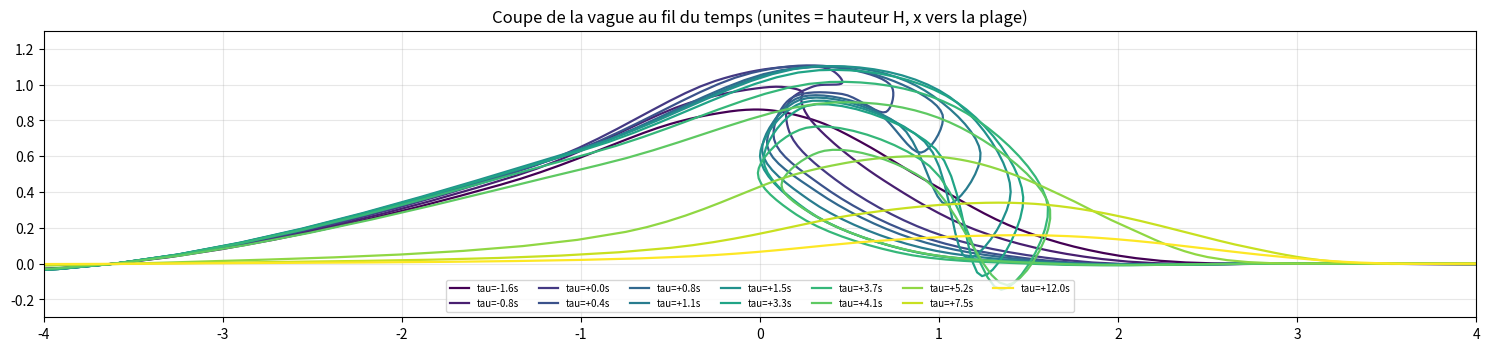
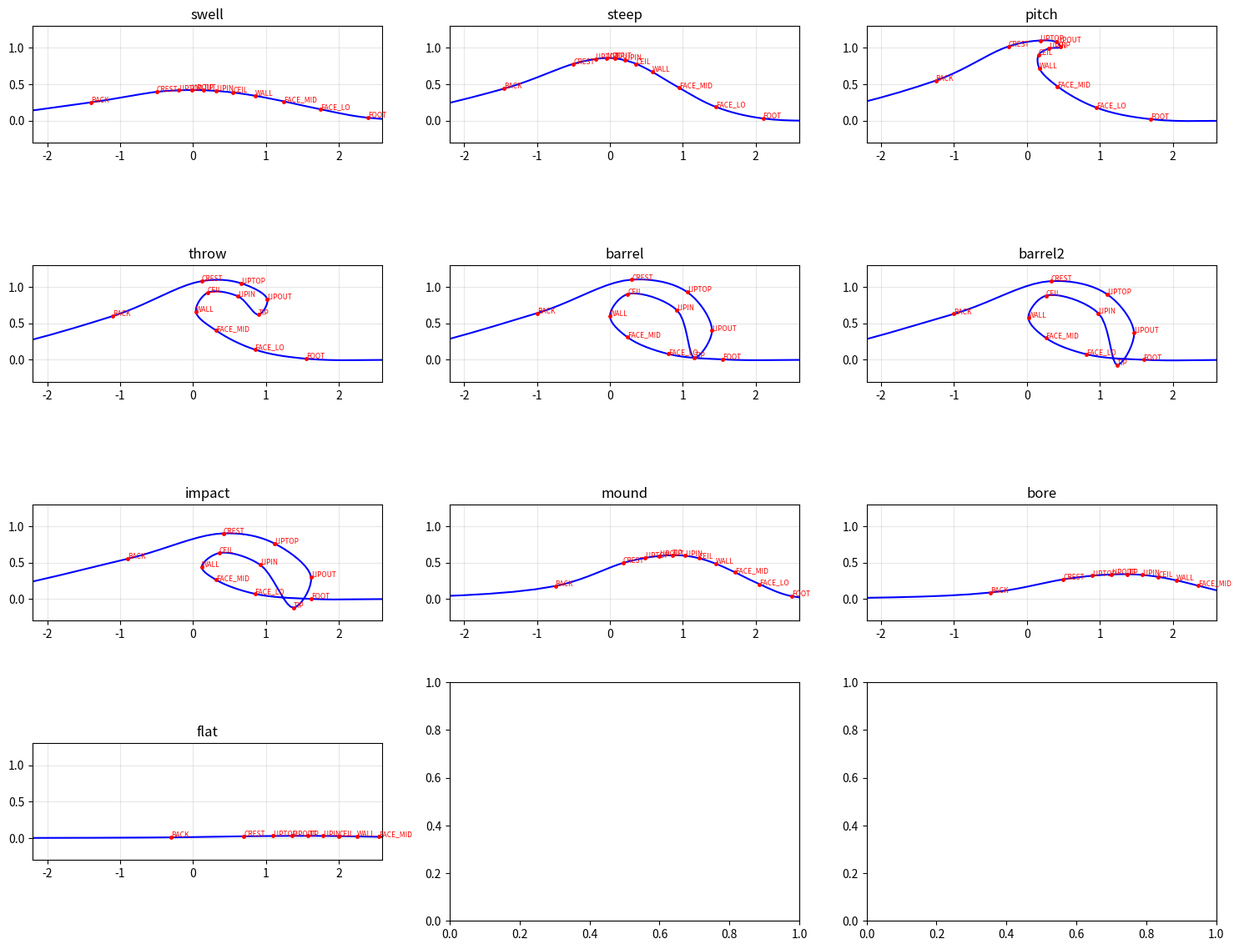
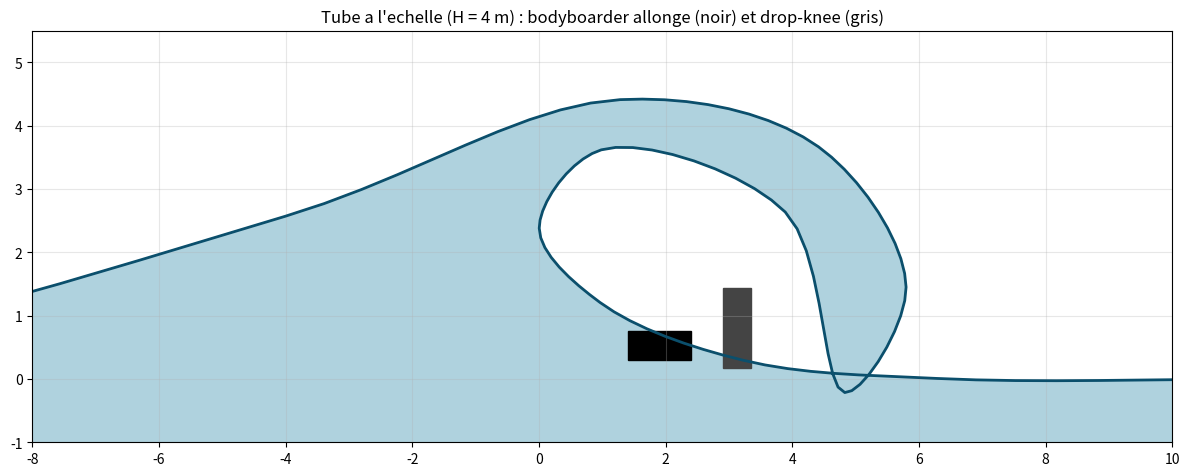
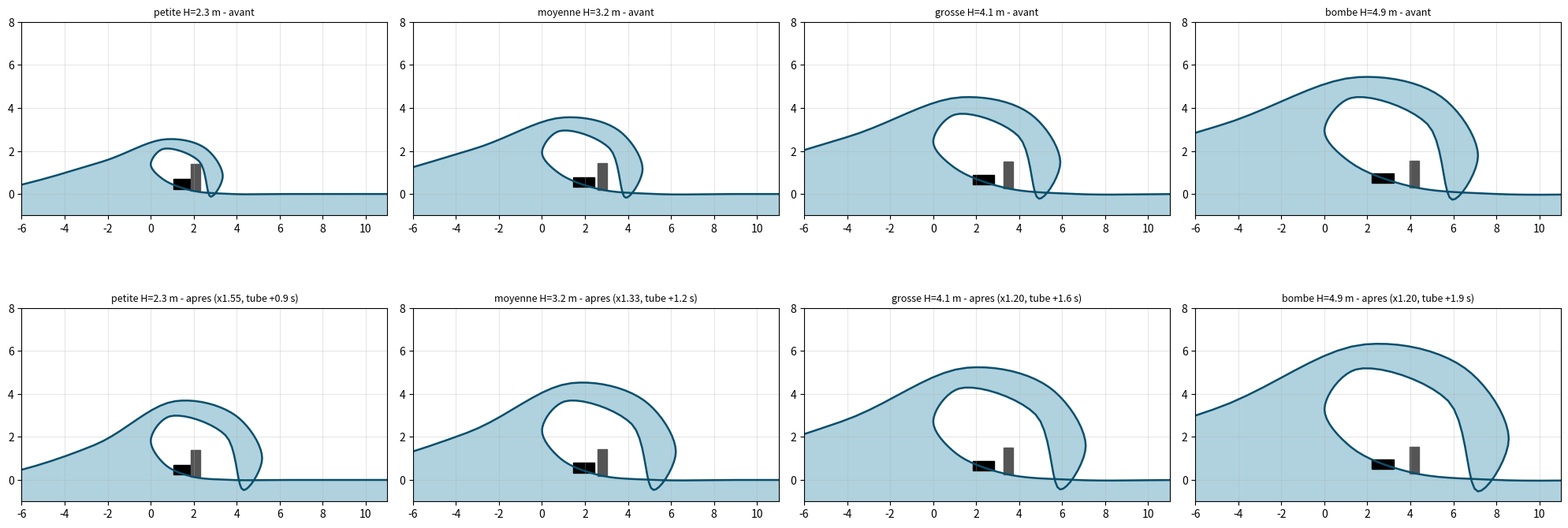
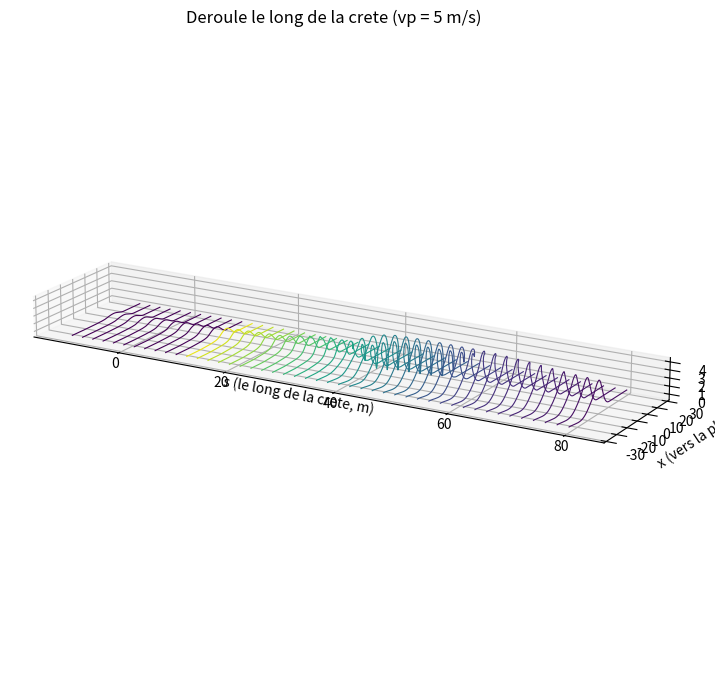

These figures' Python source, in order:
"""Wave profile lab: prototype of the Teahupoo-style cross-section used by WaveProfile.cs, with graphs.

The cross-section of the surf wave is ONE continuous curve, from the flat water in front of the wave (beach side) up
the face, round the back wall of the tube, along the ceiling (lip underside), round the lip tip, back over the top of
the lip and the crest, and down the back of the wave to the flat water behind. It is a centripetal Catmull-Rom spline
through 15 control points whose positions are keyframed over the life of the wave (swell -> steep -> pitch -> throw ->
barrel -> impact -> mound -> bore -> flat). Units are normalised by the wave height H (crest above mean sea level);
x points toward the beach, x = 0 is the back wall of the tube.

  python3 Tools/wave_profile_lab.py [out_dir]     -> stages.png, barrel_scale.png, peel.png, checks in the console

Keep the KEYS table identical to WaveProfile.cs (the C# port is checked against this file's numbers).
"""
import math
import os
import sys

import numpy as np
import matplotlib

matplotlib.use("Agg")
import matplotlib.pyplot as plt  # noqa: E402

OUT = sys.argv[1] if len(sys.argv) > 1 else "Assets/Screenshots~/lab"
os.makedirs(OUT, exist_ok=True)

ROLES = ["F2", "F1", "FOOT", "FACE_LO", "FACE_MID", "WALL", "CEIL", "LIPIN", "TIP", "LIPOUT", "LIPTOP", "CREST", "BACK", "B1", "B2"]
M = len(ROLES)
SEG = [10, 8, 8, 8, 8, 10, 10, 9, 9, 10, 10, 10, 8, 10]      # samples per spline segment (sum = vertex count - 1)
NU = sum(SEG) + 1


def bump(xs, h, wf, wb, xc=0.0):
    ys = []
    for x in xs:
        u = (x - xc) / (wf if x >= xc else wb)
        ys.append(h * (0.5 + 0.5 * math.cos(math.pi * min(1.0, abs(u)))))
    return ys


def key_from_bump(xs, h, wf, wb, xc=0.0):
    return list(zip(xs, bump(xs, h, wf, wb, xc)))


SWELL_X = [7.0, 3.6, 2.4, 1.75, 1.25, 0.85, 0.55, 0.32, 0.14, -0.02, -0.2, -0.5, -1.4, -3.6, -7.0]

# (name, points) front -> back, normalised by H. Hand-shaped against the reference photos (Teahupoo): a square, roomy
# tube under a thick lip that lands a full wave-height in front of the back wall.
KEYS = {
    "swell": key_from_bump(SWELL_X, 0.42, 3.0, 3.2),
    "steep": [(7, 0), (3.4, 0), (2.1, 0.03), (1.45, 0.19), (0.95, 0.45), (0.58, 0.67), (0.36, 0.78), (0.2, 0.83), (0.07, 0.855),
              (-0.05, 0.86), (-0.2, 0.845), (-0.5, 0.78), (-1.45, 0.44), (-3.6, 0), (-7, 0)],
    "pitch": [(7, 0), (3.2, 0), (1.7, 0.02), (0.95, 0.18), (0.42, 0.47), (0.17, 0.72), (0.16, 0.9), (0.3, 0.99), (0.46, 1.01),
              (0.4, 1.08), (0.18, 1.1), (-0.25, 1.02), (-1.25, 0.55), (-3.6, 0), (-7, 0)],
    "throw": [(7, 0), (3.1, 0), (1.55, 0.015), (0.85, 0.14), (0.32, 0.4), (0.04, 0.66), (0.2, 0.92), (0.62, 0.87), (0.9, 0.62),
              (1.02, 0.83), (0.66, 1.05), (0.12, 1.08), (-1.1, 0.6), (-3.6, 0), (-7, 0)],
    "barrel": [(7, 0), (3.0, 0), (1.55, 0.005), (0.8, 0.08), (0.24, 0.31), (0.0, 0.6), (0.24, 0.9), (0.92, 0.68), (1.16, 0.03),
               (1.4, 0.4), (1.06, 0.93), (0.3, 1.1), (-1.0, 0.64), (-3.6, 0), (-7, 0)],
    "barrel2": [(7, 0), (3.0, 0), (1.6, 0.0), (0.82, 0.075), (0.26, 0.3), (0.02, 0.58), (0.26, 0.88), (0.98, 0.64), (1.24, -0.07),
                (1.47, 0.37), (1.1, 0.9), (0.33, 1.08), (-1.0, 0.63), (-3.6, 0), (-7, 0)],
    "impact": [(7, 0), (3.0, 0), (1.62, 0.0), (0.85, 0.07), (0.32, 0.26), (0.12, 0.44), (0.36, 0.63), (0.92, 0.47), (1.38, -0.12),
               (1.62, 0.3), (1.12, 0.76), (0.42, 0.9), (-0.9, 0.55), (-3.6, 0), (-7, 0)],
    "mound": key_from_bump([7, 3.6, 2.5, 2.05, 1.72, 1.45, 1.22, 1.03, 0.86, 0.68, 0.48, 0.18, -0.75, -3.5, -7], 0.6, 1.9, 2.6, 0.9),
    "bore": key_from_bump([7, 4.2, 3.2, 2.7, 2.35, 2.05, 1.8, 1.58, 1.38, 1.16, 0.9, 0.5, -0.5, -3.4, -7], 0.34, 2.1, 2.8, 1.35),
    "flat": key_from_bump([7, 4.4, 3.4, 2.9, 2.55, 2.25, 2.0, 1.78, 1.58, 1.36, 1.1, 0.7, -0.3, -3.3, -7], 0.03, 2.3, 3.0, 1.55),
}
for k, v in KEYS.items():
    assert len(v) == M, (k, len(v))

# life of one point of the crest: (key, time relative to its break, seconds). The swell -> steep part is driven by the
# shoaling of the whole wave (see shape_at), the rest by the local break time.
TIMELINE = [("steep", -1.6), ("pitch", 0.0), ("throw", 0.75), ("barrel", 1.5), ("barrel2", 3.3), ("impact", 4.1), ("mound", 5.2),
            ("bore", 7.5), ("flat", 16.0)]


def catmull(p0, p1, p2, p3, t):
    """Centripetal Catmull-Rom (alpha = 0.5) between p1 and p2."""
    def tj(ti, a, b):
        d = math.hypot(b[0] - a[0], b[1] - a[1])
        return ti + max(d, 1e-4) ** 0.5
    t0 = 0.0
    t1 = tj(t0, p0, p1)
    t2 = tj(t1, p1, p2)
    t3 = tj(t2, p2, p3)
    tt = t1 + (t2 - t1) * t
    def lerp(a, b, ta, tb):
        w = (tt - ta) / (tb - ta)
        return (a[0] + (b[0] - a[0]) * w, a[1] + (b[1] - a[1]) * w)
    a1 = lerp(p0, p1, t0, t1); a2 = lerp(p1, p2, t1, t2); a3 = lerp(p2, p3, t2, t3)
    b1 = lerp(a1, a2, t0, t2); b2 = lerp(a2, a3, t1, t3)
    return lerp(b1, b2, t1, t2)


def hermite_keys(keys, times, t):
    """Catmull-Rom (uniform in key index, with the time remapped piecewise-linearly) across a list of key shapes."""
    n = len(keys)
    if t <= times[0]:
        return keys[0]
    if t >= times[-1]:
        return keys[-1]
    i = 0
    while times[i + 1] < t:
        i += 1
    u = (t - times[i]) / (times[i + 1] - times[i])
    k0 = keys[max(0, i - 1)]; k1 = keys[i]; k2 = keys[i + 1]; k3 = keys[min(n - 1, i + 2)]
    out = []
    u2, u3 = u * u, u * u * u
    for j in range(M):
        pt = []
        for c in range(2):
            p0, p1, p2, p3 = k0[j][c], k1[j][c], k2[j][c], k3[j][c]
            v = 0.5 * ((2 * p1) + (-p0 + p2) * u + (2 * p0 - 5 * p1 + 4 * p2 - p3) * u2 + (-p0 + 3 * p1 - 3 * p2 + p3) * u3)
            pt.append(v)
        out.append(tuple(pt))
    return out


TBARREL, TBARREL2, TIMPACT, TMOUND = 1.5, 3.3, 4.1, 5.2
CURL_W = {4: 0.3, 12: 0.25}          # FACE_MID, BACK partly follow the curl; WALL..CREST fully


def hold_barrel(tau, hold):
    """WaveProfile.HoldBarrel: the open tube lasts `hold` s longer, everything after is shifted."""
    if hold <= 0 or tau <= TBARREL:
        return tau
    open_ = TBARREL2 - TBARREL
    end = TBARREL + open_ + hold
    return TBARREL + (tau - TBARREL) * open_ / (open_ + hold) if tau < end else tau - hold


def smoothstep(a, b, x):
    t = min(1.0, max(0.0, (x - a) / (b - a)))
    return t * t * (3 - 2 * t)


def scale_curl(pts, tau, tube_scale):
    """WaveProfile.ScaleCurl: the curl grows about the foot of the back wall, so the tube opens."""
    if tube_scale <= 1.0001:
        return pts
    life = smoothstep(-0.4, 1.4, tau) * (1 - smoothstep(TIMPACT, TMOUND, tau))
    out = []
    for j, (x, y) in enumerate(pts):
        w = CURL_W.get(j, 1.0 if 5 <= j <= 11 else 0.0)
        k = 1 + (tube_scale - 1) * life * w
        out.append((x * k, 0.22 + (y - 0.22) * k))
    return out


def size_params(height_scale, tube_room=1.3, small_boost=0.45, min_room=1.2, hold=1.3):
    """SurfSpotConfig.BuildParams: tube scale and extra open-tube time for a wave of this size."""
    return max(min_room, tube_room * (1 / height_scale) ** small_boost), hold * height_scale


def shape_at(tau, shoal=1.0, heavy=1.0, tube_scale=1.0):
    """Control points at time tau (s) relative to the local break; shoal 0..1 grows the swell into the steep face."""
    pre = [tuple(np.add(np.multiply(a, 1 - shoal), np.multiply(b, shoal))) for a, b in zip(KEYS["swell"], KEYS["steep"])]
    keys = [pre] + [KEYS[n] for n, _ in TIMELINE[1:]]
    times = [TIMELINE[0][1]] + [t for _, t in TIMELINE[1:]]
    pts = hermite_keys(keys, times, tau)
    if heavy < 1.0:
        # mellow sections: the lip throws less far and thinner, the tube is smaller (spilling-ish curl)
        pts = [(x * (0.55 + 0.45 * heavy) if 5 <= j <= 11 and x > 0 else x, y) for j, (x, y) in enumerate(pts)]
    return scale_curl(pts, tau, tube_scale)


def curve(pts):
    out = []
    ext = [(2 * pts[0][0] - pts[1][0], 2 * pts[0][1] - pts[1][1])] + list(pts) + [(2 * pts[-1][0] - pts[-2][0], 2 * pts[-1][1] - pts[-2][1])]
    for i in range(M - 1):
        for k in range(SEG[i]):
            out.append(catmull(ext[i], ext[i + 1], ext[i + 2], ext[i + 3], k / SEG[i]))
    out.append(pts[-1])
    return np.array(out)


def seg_intersections(c, skip=3):
    """Pairs of crossing segments of the polyline (ignoring neighbours)."""
    hits = []
    n = len(c) - 1
    for i in range(n):
        a, b = c[i], c[i + 1]
        for j in range(i + skip, n):
            p, q = c[j], c[j + 1]
            d = (b[0] - a[0]) * (q[1] - p[1]) - (b[1] - a[1]) * (q[0] - p[0])
            if abs(d) < 1e-12:
                continue
            t = ((p[0] - a[0]) * (q[1] - p[1]) - (p[1] - a[1]) * (q[0] - p[0])) / d
            u = ((p[0] - a[0]) * (b[1] - a[1]) - (p[1] - a[1]) * (b[0] - a[0])) / d
            if 0 <= t <= 1 and 0 <= u <= 1:
                hits.append((i, j))
    return hits


def main():
    # 1. life of a point of the crest
    fig, ax = plt.subplots(figsize=(15, 6))
    taus = [-1.6, -0.8, 0.0, 0.4, 0.75, 1.1, 1.5, 3.3, 3.7, 4.1, 5.2, 7.5, 12.0]
    cmap = plt.get_cmap("viridis")
    for i, t in enumerate(taus):
        c = curve(shape_at(t))
        ax.plot(c[:, 0], c[:, 1] + 0.0, color=cmap(i / (len(taus) - 1)), lw=1.6, label=f"tau={t:+.1f}s")
    ax.set_aspect("equal"); ax.set_xlim(-4, 4); ax.set_ylim(-0.3, 1.3); ax.grid(alpha=0.3)
    ax.set_title("Coupe de la vague au fil du temps (unites = hauteur H, x vers la plage)")
    ax.legend(ncol=7, fontsize=7, loc="lower center")
    fig.tight_layout(); fig.savefig(os.path.join(OUT, "stages.png"), dpi=110); plt.close(fig)

    # 2. each key alone with its control points
    fig, axs = plt.subplots(4, 3, figsize=(15, 12))
    for ax, (name, pts) in zip(axs.flat, KEYS.items()):
        c = curve(pts)
        ax.fill_between(c[:, 0], -0.4, np.minimum.accumulate(c[:, 1][::-1])[::-1] * 0 - 0.4, color="none")
        ax.plot(c[:, 0], c[:, 1], "b-", lw=1.5)
        p = np.array(pts)
        ax.plot(p[:, 0], p[:, 1], "r.", ms=5)
        for j, r in enumerate(ROLES):
            if 2 <= j <= 12:
                ax.annotate(r, p[j], fontsize=6, color="r")
        ax.set_aspect("equal"); ax.set_xlim(-2.2, 2.6); ax.set_ylim(-0.3, 1.3); ax.grid(alpha=0.3); ax.set_title(name)
    fig.tight_layout(); fig.savefig(os.path.join(OUT, "keys.png"), dpi=100); plt.close(fig)

    # 3. the barrel at game scale with a prone bodyboarder and a drop-knee rider
    H = 4.0
    fig, ax = plt.subplots(figsize=(12, 6))
    c = curve(shape_at(2.4)) * H
    ax.fill(np.concatenate([c[:, 0], [c[-1, 0], c[0, 0]]]), np.concatenate([c[:, 1], [-2, -2]]), color="#1b7fa3", alpha=0.35)
    ax.plot(c[:, 0], c[:, 1], color="#0b4f6c", lw=2)
    ax.add_patch(plt.Rectangle((1.4, 0.3), 1.0, 0.45, color="k"))
    ax.add_patch(plt.Rectangle((2.9, 0.18), 0.45, 1.25, color="#444"))
    ax.set_aspect("equal"); ax.set_xlim(-8, 10); ax.set_ylim(-1, 5.5); ax.grid(alpha=0.3)
    ax.set_title("Tube a l'echelle (H = 4 m) : bodyboarder allonge (noir) et drop-knee (gris)")
    fig.tight_layout(); fig.savefig(os.path.join(OUT, "barrel_scale.png"), dpi=110); plt.close(fig)

    # 3b. every set size, before (tube scale 1, no hold) and after, at game scale, with the riders
    sizes = [("petite", 0.68), ("moyenne", 0.95), ("grosse", 1.2), ("bombe", 1.45)]
    fig, axs = plt.subplots(2, 4, figsize=(20, 8))
    for col, (name, hs) in enumerate(sizes):
        Hs = 3.4 * hs
        ts, hold = size_params(hs)
        for row, (k, lab) in enumerate([(1.0, "avant"), (ts, "apres")]):
            ax = axs[row, col]
            c = curve(shape_at(2.4, tube_scale=k)) * Hs
            ax.fill(np.concatenate([c[:, 0], [c[-1, 0], c[0, 0]]]), np.concatenate([c[:, 1], [-2, -2]]), color="#1b7fa3", alpha=0.35)
            ax.plot(c[:, 0], c[:, 1], color="#0b4f6c", lw=1.8)
            ax.add_patch(plt.Rectangle((0.45 * Hs, 0.35 * Hs * 0.3), 1.0, 0.45, color="k"))
            ax.add_patch(plt.Rectangle((0.8 * Hs, 0.2 * Hs * 0.3), 0.45, 1.25, color="#555"))
            ax.set_aspect("equal"); ax.set_xlim(-6, 11); ax.set_ylim(-1, 8); ax.grid(alpha=0.3)
            ax.set_title(f"{name} H={Hs:.1f} m - {lab}" + (f" (x{k:.2f}, tube +{hold:.1f} s)" if row else ""), fontsize=9)
    fig.tight_layout(); fig.savefig(os.path.join(OUT, "tube_sizes.png"), dpi=90); plt.close(fig)

    # 4. peel: sections along the crest at one instant (vp = 5 m/s), seen in 3D
    from mpl_toolkits.mplot3d import Axes3D  # noqa: F401
    fig = plt.figure(figsize=(15, 7))
    ax = fig.add_subplot(111, projection="3d")
    vp = 5.0
    for s in np.linspace(-10, 80, 46):
        tau = (60 - s) / vp if s < 60 else -(s - 60) / vp * 0.4
        c = curve(shape_at(tau)) * H
        ax.plot(np.full(len(c), s), c[:, 0], c[:, 1], color=cmap(min(1, max(0, (tau + 2) / 12))), lw=0.8)
    ax.set_xlabel("s (le long de la crete, m)"); ax.set_ylabel("x (vers la plage)"); ax.set_zlabel("y")
    ax.set_box_aspect((90, 20, 6)); ax.view_init(elev=18, azim=-60)
    ax.set_title("Deroule le long de la crete (vp = 5 m/s)")
    fig.tight_layout(); fig.savefig(os.path.join(OUT, "peel.png"), dpi=100); plt.close(fig)

    # checks: self intersections (only the lip tip may plunge through the water in front after the landing)
    for t in np.linspace(-1.6, 16, 90):
        c = curve(shape_at(t))
        hits = seg_intersections(c)
        bad = [h for h in hits if not (t >= 1.3 and h[0] < 40)]
        if bad:
            print(f"tau={t:+.2f}: self-intersection {bad[:4]}")
    print("NU =", NU, "points per section")


if __name__ == "__main__":
    main()
